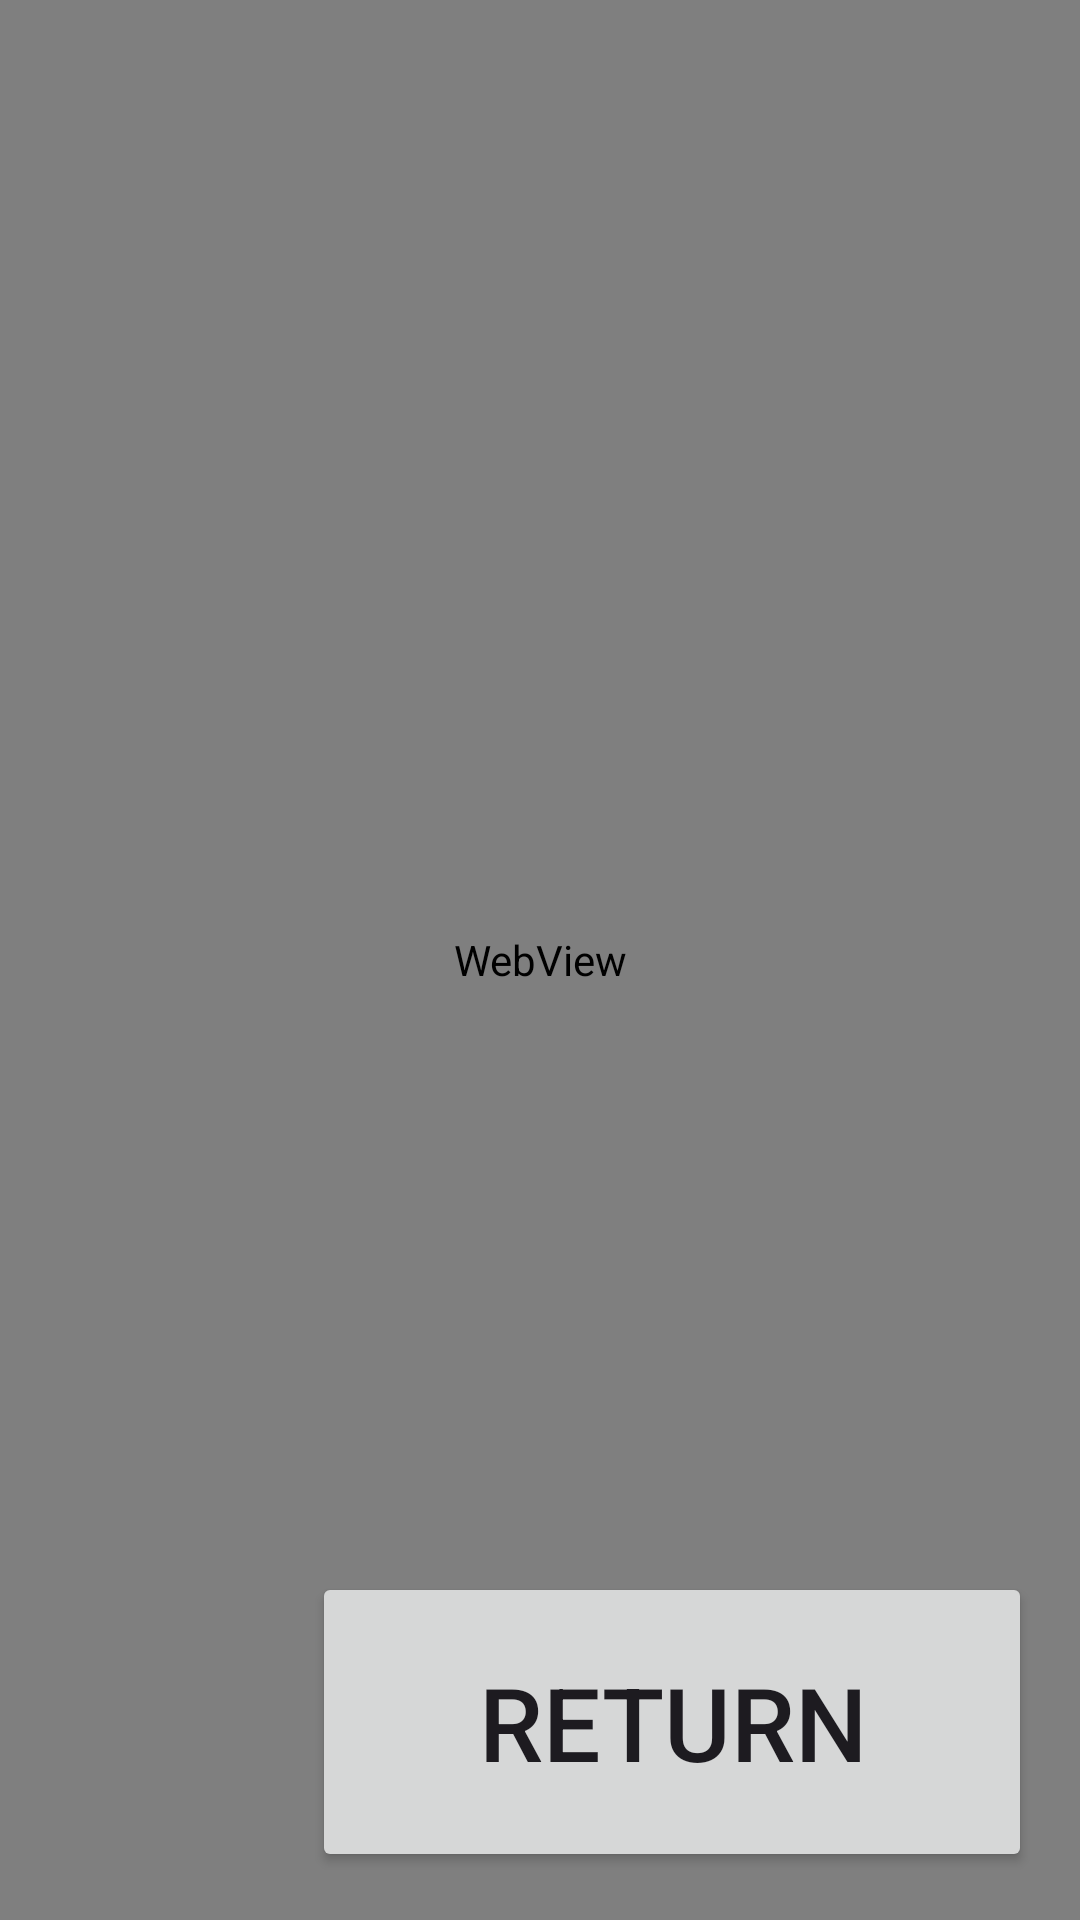

Layout XML and referenced resources for this Android screen:
<!-- AndroidManifest.xml: application theme Theme.aireapplication -->
<!-- res/layout/activity_web_link.xml -->
<?xml version="1.0" encoding="utf-8"?>
<androidx.constraintlayout.widget.ConstraintLayout xmlns:android="http://schemas.android.com/apk/res/android"
    xmlns:app="http://schemas.android.com/apk/res-auto"
    xmlns:tools="http://schemas.android.com/tools"
    android:id="@+id/main"
    android:layout_width="match_parent"
    android:layout_height="match_parent"
    tools:context=".games.WebLinkActivity">


    <SeekBar
        android:id="@+id/seekBarTextZoom"
        style="@style/Widget.AppCompat.SeekBar.Discrete"
        android:layout_width="400dp"
        android:layout_height="wrap_content"
        android:layout_marginStart="64dp"
        android:max="1000"
        android:min="0"
        android:visibility="invisible"
        app:layout_constraintBottom_toTopOf="@+id/webLinkWebView"
        app:layout_constraintStart_toEndOf="@+id/seekBarZoomBy"
        app:layout_constraintTop_toTopOf="parent" />

    <SeekBar
        android:id="@+id/seekBarZoomBy"
        style="@style/Widget.AppCompat.SeekBar.Discrete"
        android:layout_width="400dp"
        android:layout_height="wrap_content"
        android:layout_marginStart="32dp"
        android:max="1000"
        android:min="0"
        android:visibility="invisible"
        app:layout_constraintBottom_toTopOf="@+id/webLinkWebView"
        app:layout_constraintStart_toStartOf="parent"
        app:layout_constraintTop_toTopOf="parent" />

    <WebView
        android:id="@+id/webLinkWebView"
        android:layout_width="0dp"
        android:layout_height="0dp"
        android:focusable="true"
        app:layout_constraintBottom_toBottomOf="parent"
        app:layout_constraintEnd_toEndOf="parent"
        app:layout_constraintStart_toStartOf="parent"
        app:layout_constraintTop_toTopOf="parent">

    </WebView>

    <TextView
        android:id="@+id/textViewZoomBy"
        android:layout_width="wrap_content"
        android:layout_height="wrap_content"
        android:layout_marginBottom="8dp"
        android:text="TextView"
        android:textSize="18sp"
        android:visibility="invisible"
        app:layout_constraintBottom_toTopOf="@+id/seekBarZoomBy"
        app:layout_constraintEnd_toEndOf="@+id/seekBarZoomBy"
        app:layout_constraintStart_toStartOf="@+id/seekBarZoomBy" />

    <TextView
        android:id="@+id/textViewTextZoom"
        android:layout_width="wrap_content"
        android:layout_height="wrap_content"
        android:layout_marginBottom="8dp"
        android:text="TextView"
        android:textSize="18sp"
        android:visibility="invisible"
        app:layout_constraintBottom_toTopOf="@+id/seekBarTextZoom"
        app:layout_constraintEnd_toEndOf="@+id/seekBarTextZoom"
        app:layout_constraintStart_toStartOf="@+id/seekBarTextZoom" />


    <Button
        android:id="@+id/buttonCloseWebLink"
        android:layout_width="240dp"
        android:layout_height="100dp"
        android:layout_marginEnd="16dp"
        android:layout_marginBottom="16dp"
        android:onClick="buttonCloseWebLinkOnClick"
        android:text="@string/Return"
        android:textSize="34sp"
        app:layout_constraintBottom_toBottomOf="parent"
        app:layout_constraintEnd_toEndOf="parent" />


</androidx.constraintlayout.widget.ConstraintLayout>
<!-- resources referenced by this layout -->
<resources>
  <string name="Return">Return</string>
  <style name="Theme.aireapplication" parent="Base.Theme.aireapplication" />
  <style name="Base.Theme.aireapplication" parent="Theme.Material3.DayNight.NoActionBar">
          
          
      </style>
</resources>
